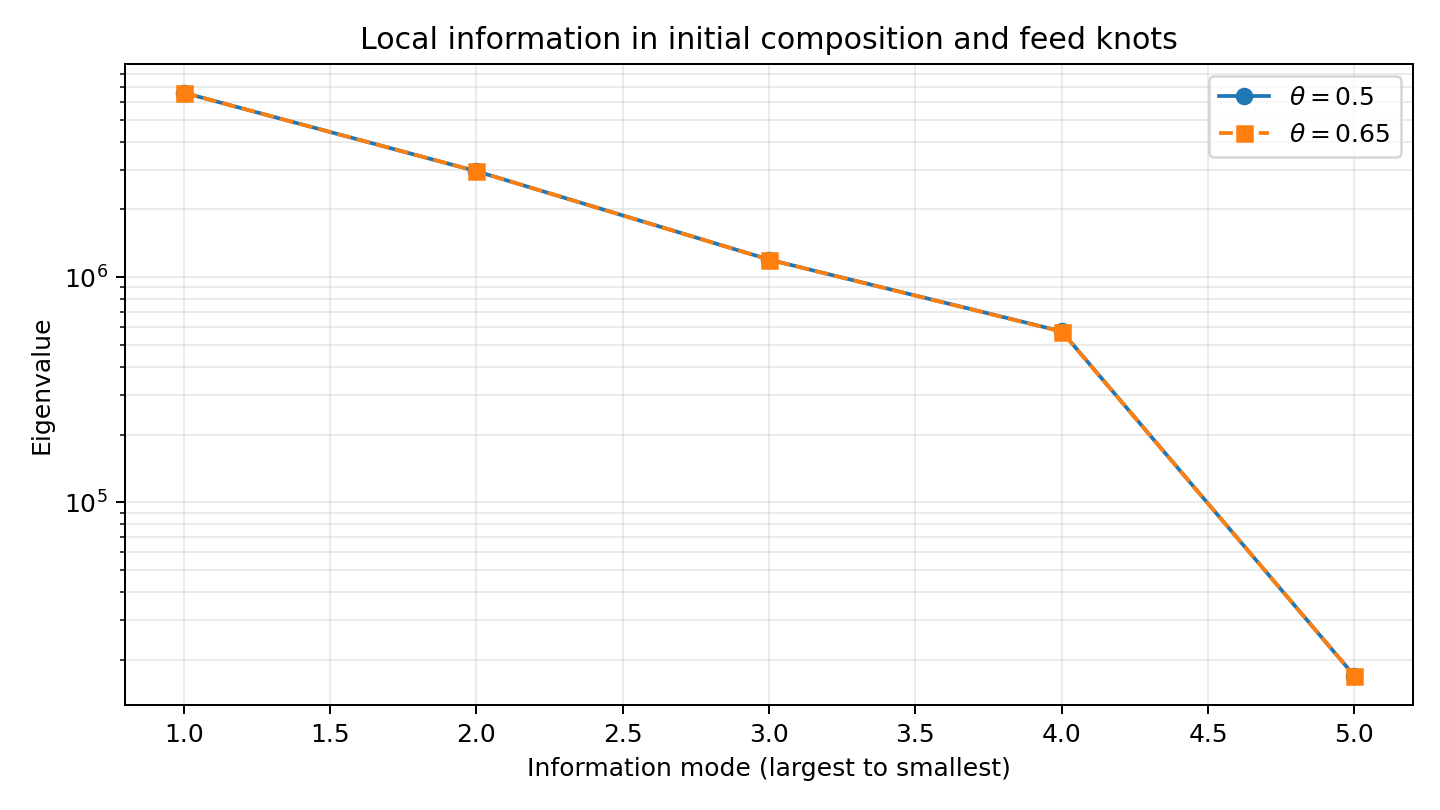

The table this chart was drawn from, first rows:
theta, rank, condition, eigenvalue_0, eigenvalue_1, eigenvalue_2, eigenvalue_3, eigenvalue_4
0.5, 5, 389.5, 6.59518e+06, 2.95533e+06, 1.19683e+06, 574208, 16932
0.65, 5, 388.9, 6.59353e+06, 2.95566e+06, 1.19599e+06, 573008, 16955
